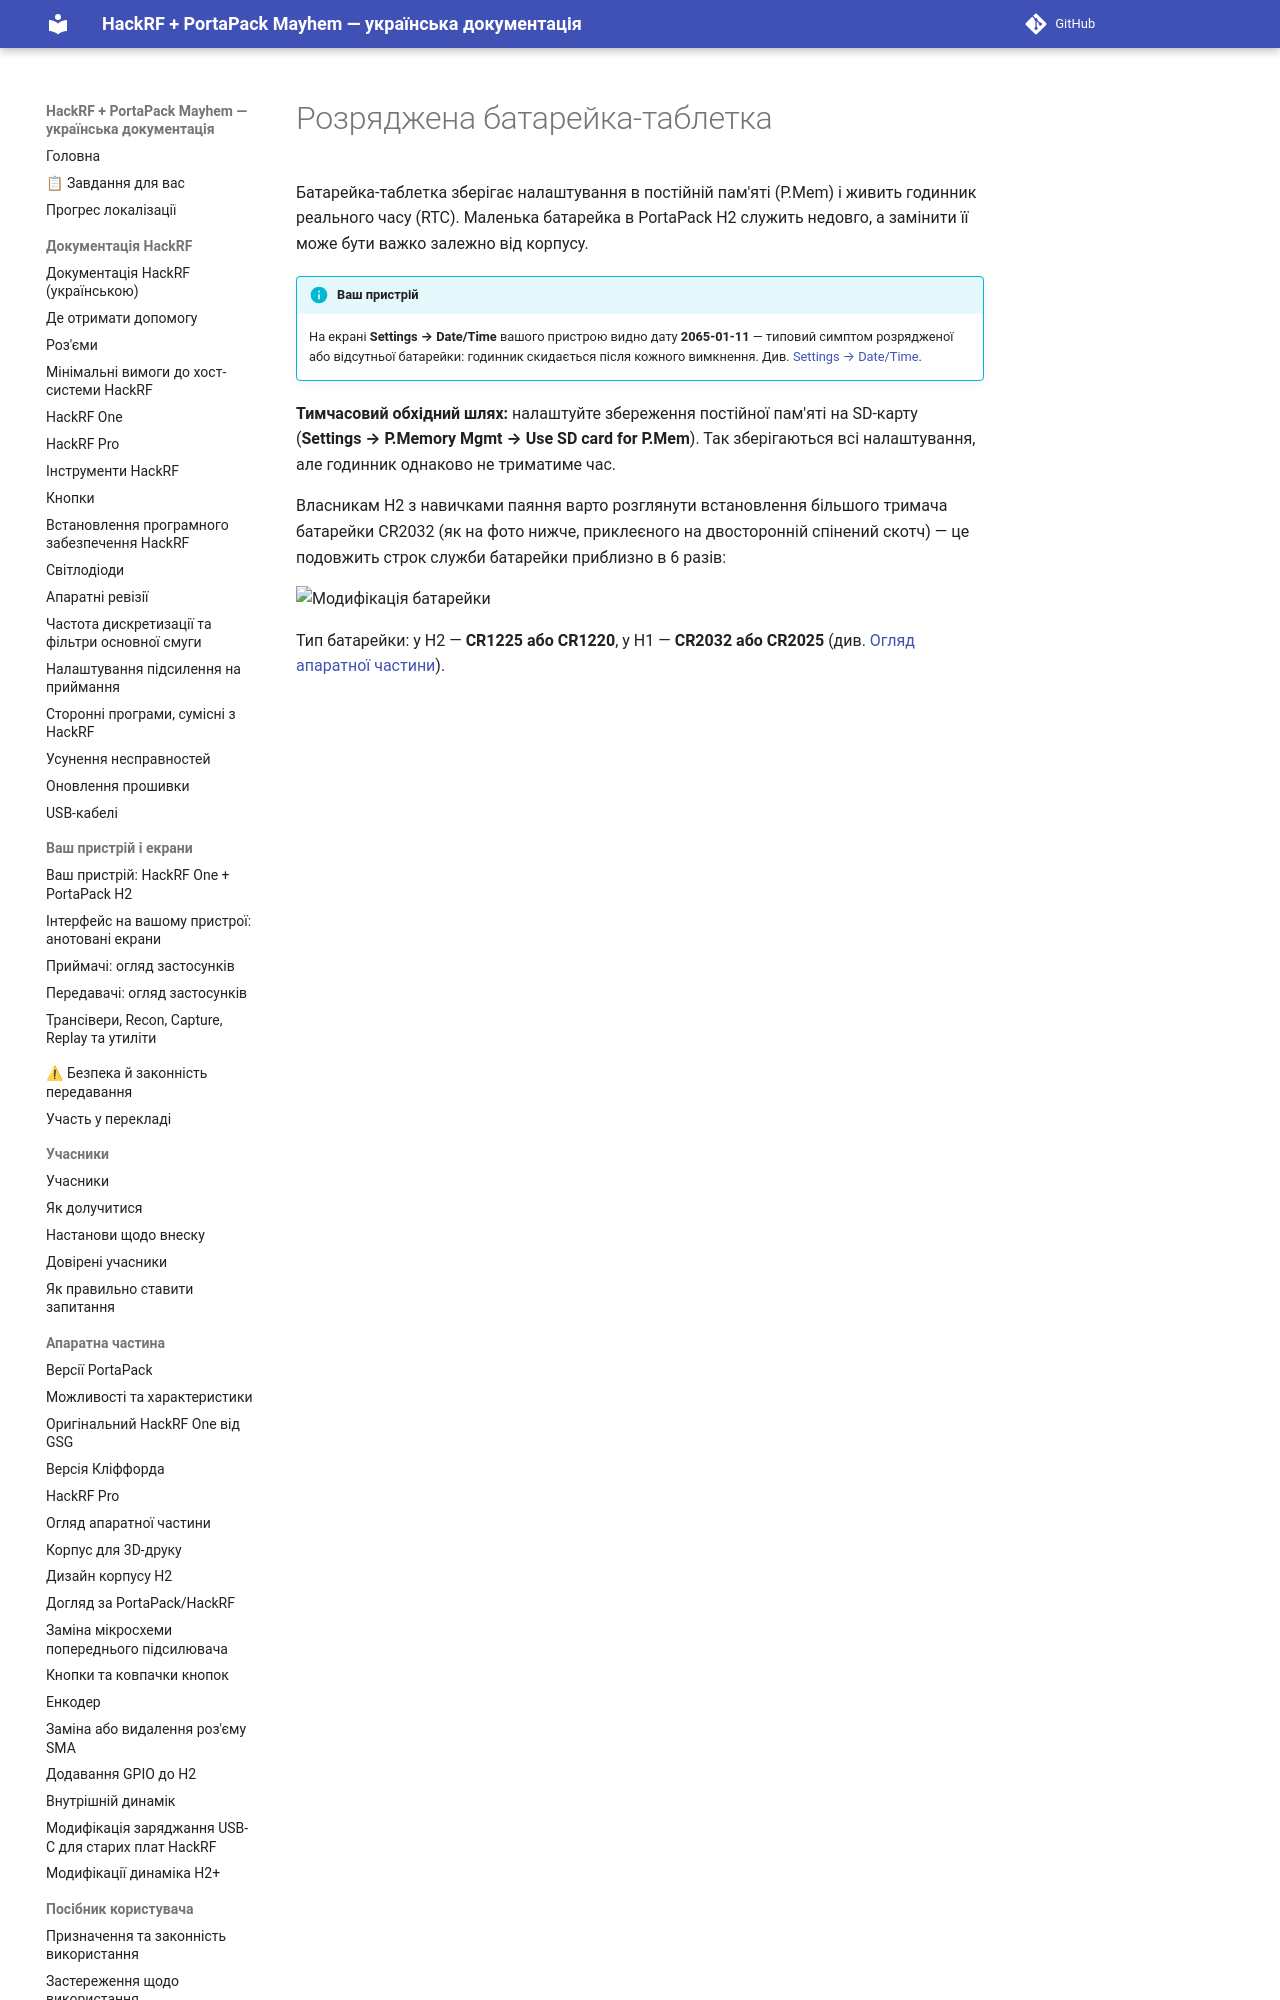

repository: FixerHack/hackrf-portapack-ua · page: dead-coin-cell-battery/index.html · generator: mkdocs

# Розряджена батарейка-таблетка

Батарейка-таблетка зберігає налаштування в постійній пам'яті (P.Mem) і живить годинник реального часу (RTC). Маленька батарейка в PortaPack H2 служить недовго, а замінити її може бути важко залежно від корпусу.
